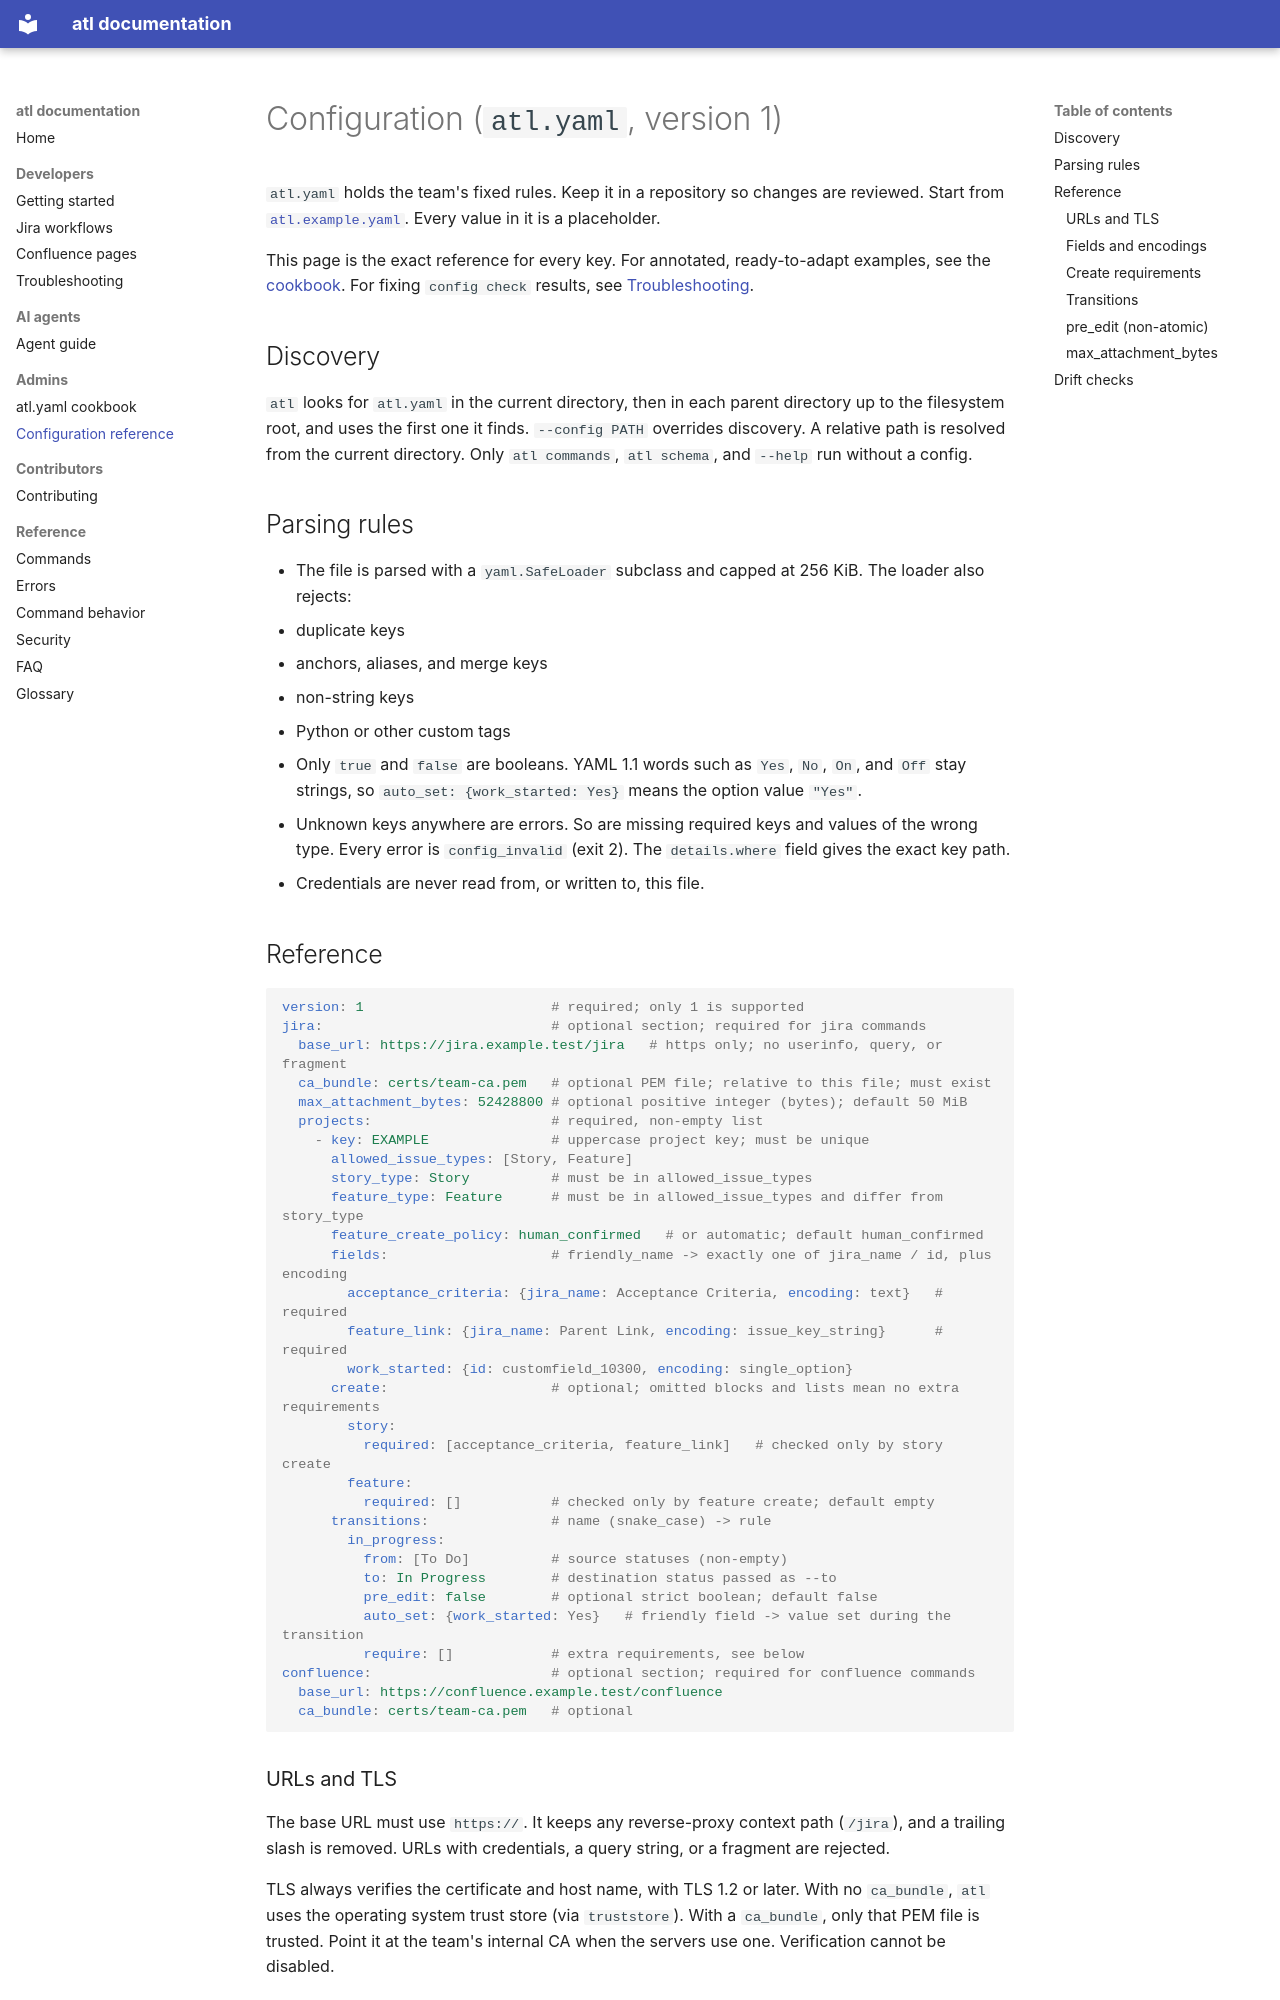

repository: calvinware/atlass-cli · page: configuration/index.html · generator: mkdocs

# Configuration (`atl.yaml`, version 1)

`atl.yaml` holds the team's fixed rules. Keep it in a repository so changes are reviewed.
Start from [`atl.example.yaml`](../atl.example.yaml). Every value in it is a placeholder.

This page is the exact reference for every key. For annotated, ready-to-adapt examples, see the
[cookbook](admin-cookbook.md). For fixing `config check` results, see
[Troubleshooting](troubleshooting.md#config-drift).

## Discovery

`atl` looks for `atl.yaml` in the current directory, then in each parent directory up to the
filesystem root, and uses the first one it finds. `--config PATH` overrides discovery. A relative
path is resolved from the current directory. Only `atl commands`, `atl schema`, and `--help` run
without a config.

## Parsing rules

- The file is parsed with a `yaml.SafeLoader` subclass and capped at 256 KiB. The loader also
  rejects:
  - duplicate keys
  - anchors, aliases, and merge keys
  - non-string keys
  - Python or other custom tags
- Only `true` and `false` are booleans. YAML 1.1 words such as `Yes`, `No`, `On`, and `Off` stay
  strings, so `auto_set: {work_started: Yes}` means the option value `"Yes"`.
- Unknown keys anywhere are errors. So are missing required keys and values of the wrong type.
  Every error is `config_invalid` (exit 2). The `details.where` field gives the exact key path.
- Credentials are never read from, or written to, this file.

## Reference

```yaml
version: 1                       # required; only 1 is supported
jira:                            # optional section; required for jira commands
  base_url: https://jira.example.test/jira   # https only; no userinfo, query, or fragment
  ca_bundle: certs/team-ca.pem   # optional PEM file; relative to this file; must exist
  max_attachment_bytes: 52428800 # optional positive integer (bytes); default 50 MiB
  projects:                      # required, non-empty list
    - key: EXAMPLE               # uppercase project key; must be unique
      allowed_issue_types: [Story, Feature]
      story_type: Story          # must be in allowed_issue_types
      feature_type: Feature      # must be in allowed_issue_types and differ from story_type
      feature_create_policy: human_confirmed   # or automatic; default human_confirmed
      fields:                    # friendly_name -> exactly one of jira_name / id, plus encoding
        acceptance_criteria: {jira_name: Acceptance Criteria, encoding: text}   # required
        feature_link: {jira_name: Parent Link, encoding: issue_key_string}      # required
        work_started: {id: customfield_10300, encoding: single_option}
      create:                    # optional; omitted blocks and lists mean no extra requirements
        story:
          required: [acceptance_criteria, feature_link]   # checked only by story create
        feature:
          required: []           # checked only by feature create; default empty
      transitions:               # name (snake_case) -> rule
        in_progress:
          from: [To Do]          # source statuses (non-empty)
          to: In Progress        # destination status passed as --to
          pre_edit: false        # optional strict boolean; default false
          auto_set: {work_started: Yes}   # friendly field -> value set during the transition
          require: []            # extra requirements, see below
confluence:                      # optional section; required for confluence commands
  base_url: https://confluence.example.test/confluence
  ca_bundle: certs/team-ca.pem   # optional
```
